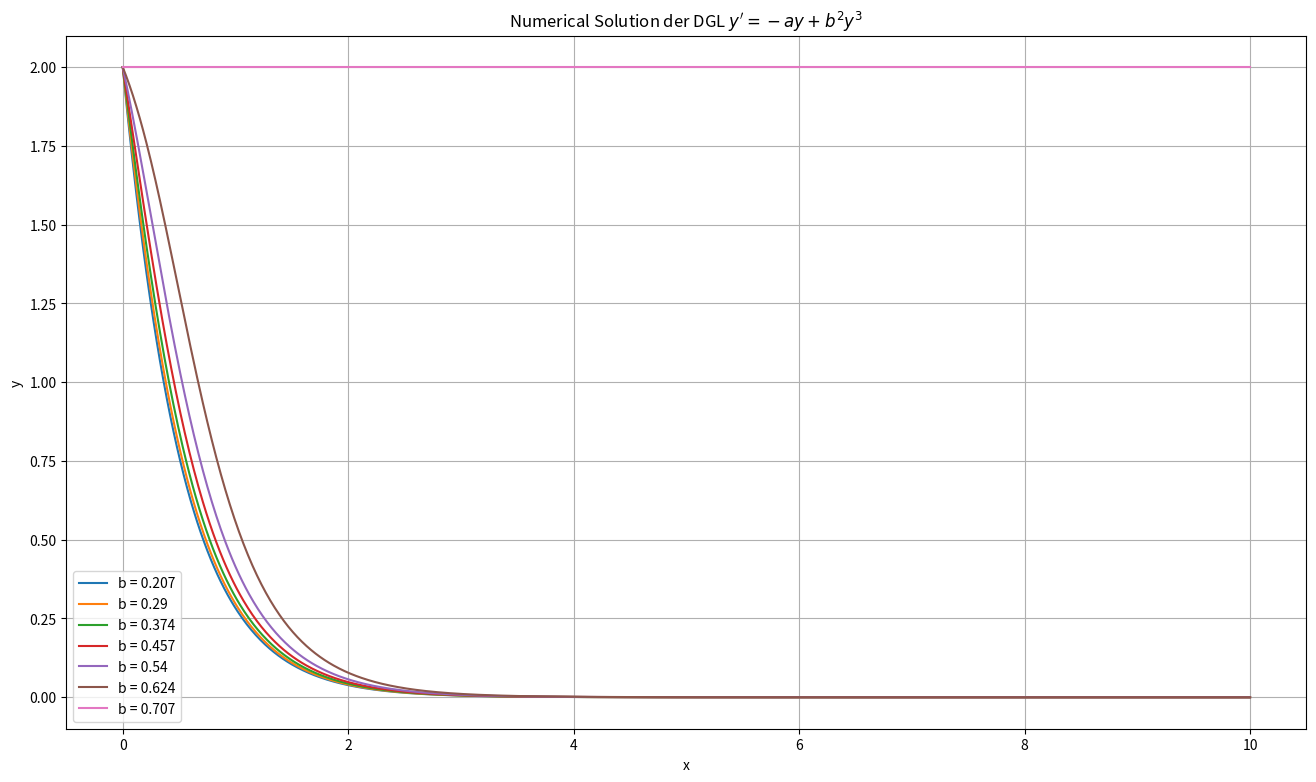
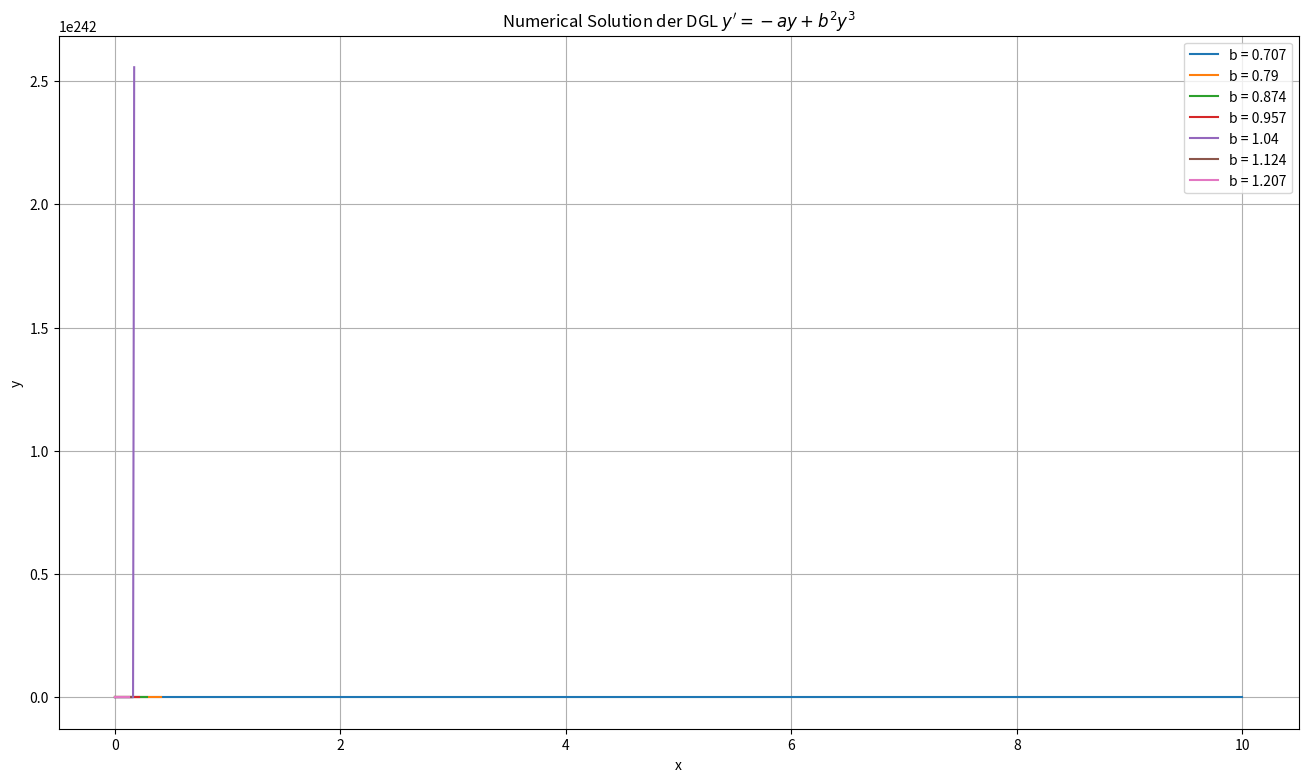

These figures' Python source, in order:
import numpy as np
import matplotlib.pyplot as plt
b = 0.707
a = 2

# Definition of the function
def f(x, y):
    return -a * y + b**2 * y**3

# Runge-Kutta 4th order
def runge_kutta(f, y_0, x_start, x_end, n):
    h = (x_end - x_start) / n  
    x_values = np.linspace(x_start, x_end, n + 1)
    y_values = [y_0]  
    y = y_0

    for i in range(n):
        x_i = x_values[i]
        k_1 = h * f(x_i, y)
        k_2 = h * f(x_i + 0.5 * h, y + 0.5 * k_1)
        k_3 = h * f(x_i + 0.5 * h, y + 0.5 * k_2)
        k_4 = h * f(x_i + h, y + k_3)

        y = y + (1 / 6) * (k_1 + 2 * k_2 + 2 * k_3 + k_4)
        y_values.append(y)

    return x_values, np.array(y_values)

# Parameter
n = 1000
x_start = 0
x_end = 10  
y_0 = 2  
w_0 = 1/np.sqrt(2)
w_0_values = np.linspace(w_0-0.5, w_0, 7)
w_0_values_2 = np.linspace(w_0, w_0+0.5, 7)


plt.figure(figsize=(16, 9))

#Plot for w_0 < 0.707
for i in w_0_values:
    b = i
    x, res = runge_kutta(f, y_0, x_start, x_end, n)
    plt.plot(x, res, label="b = {}".format(i.round(3)))

plt.title("Numerical Solution der DGL $y' = -ay + b^2y^3$")
plt.xlabel("x")
plt.ylabel("y")
plt.grid(True)
plt.legend()
plt.show()

plt.figure(figsize=(16, 9))

#Plot for w_0 > 0.707
for i in w_0_values_2:
    b = i
    x, res = runge_kutta(f, y_0, x_start, x_end, n)
    plt.plot(x, res, label="b = {}".format(i.round(3)))

plt.title("Numerical Solution der DGL $y' = -ay + b^2y^3$")
plt.xlabel("x")
plt.ylabel("y")
plt.grid(True)
plt.legend()
plt.show()




